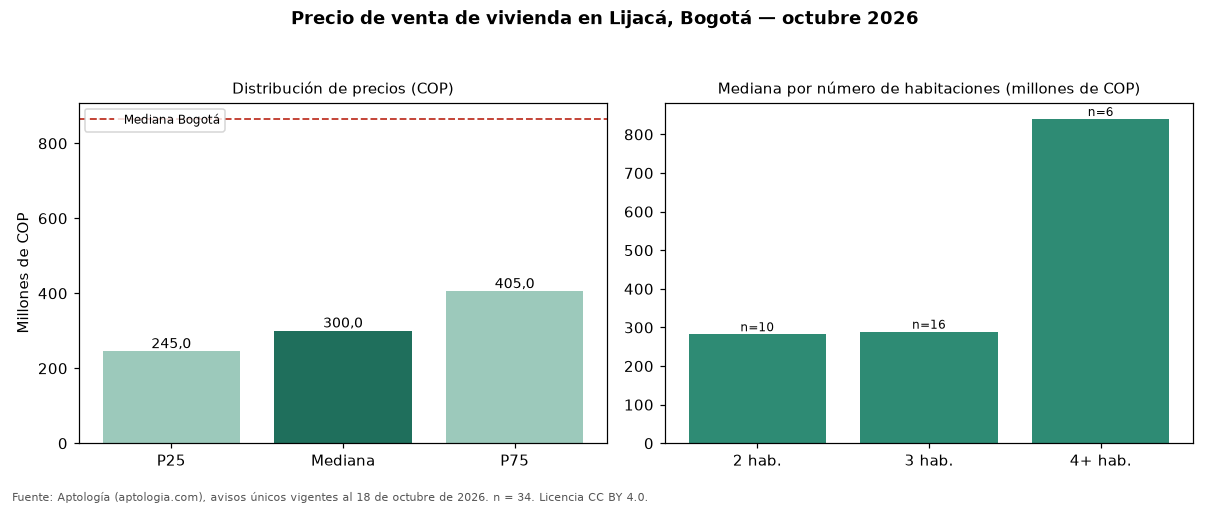

The file beside this chart, header and first rows:
seccion, metrica, valor_cop, n
precio, p25, 245000000, 34
precio, mediana, 300000000, 34
precio, p75, 405000000, 34
cop_por_m2, p25, 4692456, 34
cop_por_m2, mediana, 5251414, 34
cop_por_m2, p75, 5866168, 34
area, area_mediana_m2, 55.0, 34
habitaciones, 2, 282500000, 10
habitaciones, 3, 289062500, 16
habitaciones, 4+, 840000000, 6
administracion, mediana, 235000, 26
estrato, moda, 3, 
parqueadero, porcentaje_con_parqueadero, 38.2, 34
ciudad, mediana_ciudad, 865000000, 54235
ciudad, mediana_cop_por_m2_ciudad, 6557377, 54235
